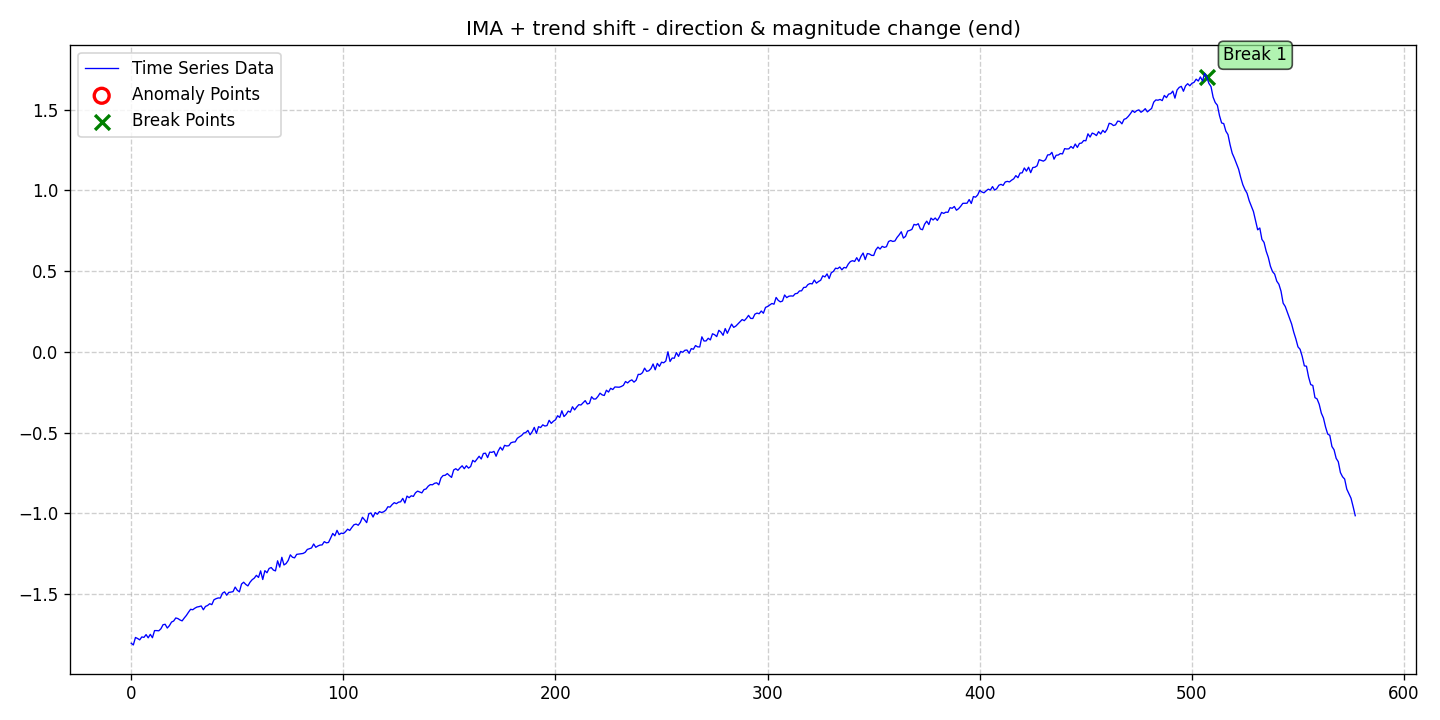

Data behind this chart, as committed beside it:
date, data, stationary, det_lin_up, det_lin_down, det_quad, det_cubic, det_exp, det_damped, stoc_trend, volatility, single_seas, multiple_seas, point_anom_single, point_anom_multi, collect_anom, context_anom, mean_shift, var_shift, trend_shift, point_anom_count, point_anom_location, point_anom_point, collect_anom_count
2020-01-01, -1.803, 0, 0, 0, 0, 0, 0, 0, 1, 0, 0, 0, 0, 0, 0, 0, 0, 0, 1, 0, none, , 0
2020-01-02, -1.814, 0, 0, 0, 0, 0, 0, 0, 1, 0, 0, 0, 0, 0, 0, 0, 0, 0, 1, 0, none, , 0
2020-01-03, -1.768, 0, 0, 0, 0, 0, 0, 0, 1, 0, 0, 0, 0, 0, 0, 0, 0, 0, 1, 0, none, , 0
2020-01-04, -1.774, 0, 0, 0, 0, 0, 0, 0, 1, 0, 0, 0, 0, 0, 0, 0, 0, 0, 1, 0, none, , 0
2020-01-05, -1.783, 0, 0, 0, 0, 0, 0, 0, 1, 0, 0, 0, 0, 0, 0, 0, 0, 0, 1, 0, none, , 0
2020-01-06, -1.765, 0, 0, 0, 0, 0, 0, 0, 1, 0, 0, 0, 0, 0, 0, 0, 0, 0, 1, 0, none, , 0
2020-01-07, -1.767, 0, 0, 0, 0, 0, 0, 0, 1, 0, 0, 0, 0, 0, 0, 0, 0, 0, 1, 0, none, , 0
2020-01-08, -1.75, 0, 0, 0, 0, 0, 0, 0, 1, 0, 0, 0, 0, 0, 0, 0, 0, 0, 1, 0, none, , 0
2020-01-09, -1.77, 0, 0, 0, 0, 0, 0, 0, 1, 0, 0, 0, 0, 0, 0, 0, 0, 0, 1, 0, none, , 0
2020-01-10, -1.749, 0, 0, 0, 0, 0, 0, 0, 1, 0, 0, 0, 0, 0, 0, 0, 0, 0, 1, 0, none, , 0
2020-01-11, -1.769, 0, 0, 0, 0, 0, 0, 0, 1, 0, 0, 0, 0, 0, 0, 0, 0, 0, 1, 0, none, , 0
2020-01-12, -1.725, 0, 0, 0, 0, 0, 0, 0, 1, 0, 0, 0, 0, 0, 0, 0, 0, 0, 1, 0, none, , 0
2020-01-13, -1.725, 0, 0, 0, 0, 0, 0, 0, 1, 0, 0, 0, 0, 0, 0, 0, 0, 0, 1, 0, none, , 0
2020-01-14, -1.727, 0, 0, 0, 0, 0, 0, 0, 1, 0, 0, 0, 0, 0, 0, 0, 0, 0, 1, 0, none, , 0
2020-01-15, -1.714, 0, 0, 0, 0, 0, 0, 0, 1, 0, 0, 0, 0, 0, 0, 0, 0, 0, 1, 0, none, , 0
2020-01-16, -1.689, 0, 0, 0, 0, 0, 0, 0, 1, 0, 0, 0, 0, 0, 0, 0, 0, 0, 1, 0, none, , 0
2020-01-17, -1.686, 0, 0, 0, 0, 0, 0, 0, 1, 0, 0, 0, 0, 0, 0, 0, 0, 0, 1, 0, none, , 0
2020-01-18, -1.709, 0, 0, 0, 0, 0, 0, 0, 1, 0, 0, 0, 0, 0, 0, 0, 0, 0, 1, 0, none, , 0
2020-01-19, -1.695, 0, 0, 0, 0, 0, 0, 0, 1, 0, 0, 0, 0, 0, 0, 0, 0, 0, 1, 0, none, , 0
2020-01-20, -1.673, 0, 0, 0, 0, 0, 0, 0, 1, 0, 0, 0, 0, 0, 0, 0, 0, 0, 1, 0, none, , 0
2020-01-21, -1.666, 0, 0, 0, 0, 0, 0, 0, 1, 0, 0, 0, 0, 0, 0, 0, 0, 0, 1, 0, none, , 0
2020-01-22, -1.647, 0, 0, 0, 0, 0, 0, 0, 1, 0, 0, 0, 0, 0, 0, 0, 0, 0, 1, 0, none, , 0
2020-01-23, -1.651, 0, 0, 0, 0, 0, 0, 0, 1, 0, 0, 0, 0, 0, 0, 0, 0, 0, 1, 0, none, , 0
2020-01-24, -1.659, 0, 0, 0, 0, 0, 0, 0, 1, 0, 0, 0, 0, 0, 0, 0, 0, 0, 1, 0, none, , 0
2020-01-25, -1.665, 0, 0, 0, 0, 0, 0, 0, 1, 0, 0, 0, 0, 0, 0, 0, 0, 0, 1, 0, none, , 0
2020-01-26, -1.647, 0, 0, 0, 0, 0, 0, 0, 1, 0, 0, 0, 0, 0, 0, 0, 0, 0, 1, 0, none, , 0
2020-01-27, -1.631, 0, 0, 0, 0, 0, 0, 0, 1, 0, 0, 0, 0, 0, 0, 0, 0, 0, 1, 0, none, , 0
2020-01-28, -1.612, 0, 0, 0, 0, 0, 0, 0, 1, 0, 0, 0, 0, 0, 0, 0, 0, 0, 1, 0, none, , 0
2020-01-29, -1.593, 0, 0, 0, 0, 0, 0, 0, 1, 0, 0, 0, 0, 0, 0, 0, 0, 0, 1, 0, none, , 0
2020-01-30, -1.596, 0, 0, 0, 0, 0, 0, 0, 1, 0, 0, 0, 0, 0, 0, 0, 0, 0, 1, 0, none, , 0
2020-01-31, -1.587, 0, 0, 0, 0, 0, 0, 0, 1, 0, 0, 0, 0, 0, 0, 0, 0, 0, 1, 0, none, , 0
2020-02-01, -1.579, 0, 0, 0, 0, 0, 0, 0, 1, 0, 0, 0, 0, 0, 0, 0, 0, 0, 1, 0, none, , 0
2020-02-02, -1.577, 0, 0, 0, 0, 0, 0, 0, 1, 0, 0, 0, 0, 0, 0, 0, 0, 0, 1, 0, none, , 0
2020-02-03, -1.573, 0, 0, 0, 0, 0, 0, 0, 1, 0, 0, 0, 0, 0, 0, 0, 0, 0, 1, 0, none, , 0
2020-02-04, -1.596, 0, 0, 0, 0, 0, 0, 0, 1, 0, 0, 0, 0, 0, 0, 0, 0, 0, 1, 0, none, , 0
2020-02-05, -1.576, 0, 0, 0, 0, 0, 0, 0, 1, 0, 0, 0, 0, 0, 0, 0, 0, 0, 1, 0, none, , 0
2020-02-06, -1.57, 0, 0, 0, 0, 0, 0, 0, 1, 0, 0, 0, 0, 0, 0, 0, 0, 0, 1, 0, none, , 0
2020-02-07, -1.559, 0, 0, 0, 0, 0, 0, 0, 1, 0, 0, 0, 0, 0, 0, 0, 0, 0, 1, 0, none, , 0
2020-02-08, -1.565, 0, 0, 0, 0, 0, 0, 0, 1, 0, 0, 0, 0, 0, 0, 0, 0, 0, 1, 0, none, , 0
2020-02-09, -1.535, 0, 0, 0, 0, 0, 0, 0, 1, 0, 0, 0, 0, 0, 0, 0, 0, 0, 1, 0, none, , 0
2020-02-10, -1.528, 0, 0, 0, 0, 0, 0, 0, 1, 0, 0, 0, 0, 0, 0, 0, 0, 0, 1, 0, none, , 0
2020-02-11, -1.523, 0, 0, 0, 0, 0, 0, 0, 1, 0, 0, 0, 0, 0, 0, 0, 0, 0, 1, 0, none, , 0
2020-02-12, -1.524, 0, 0, 0, 0, 0, 0, 0, 1, 0, 0, 0, 0, 0, 0, 0, 0, 0, 1, 0, none, , 0
2020-02-13, -1.494, 0, 0, 0, 0, 0, 0, 0, 1, 0, 0, 0, 0, 0, 0, 0, 0, 0, 1, 0, none, , 0
2020-02-14, -1.485, 0, 0, 0, 0, 0, 0, 0, 1, 0, 0, 0, 0, 0, 0, 0, 0, 0, 1, 0, none, , 0
2020-02-15, -1.506, 0, 0, 0, 0, 0, 0, 0, 1, 0, 0, 0, 0, 0, 0, 0, 0, 0, 1, 0, none, , 0
2020-02-16, -1.489, 0, 0, 0, 0, 0, 0, 0, 1, 0, 0, 0, 0, 0, 0, 0, 0, 0, 1, 0, none, , 0
2020-02-17, -1.487, 0, 0, 0, 0, 0, 0, 0, 1, 0, 0, 0, 0, 0, 0, 0, 0, 0, 1, 0, none, , 0
2020-02-18, -1.484, 0, 0, 0, 0, 0, 0, 0, 1, 0, 0, 0, 0, 0, 0, 0, 0, 0, 1, 0, none, , 0
2020-02-19, -1.456, 0, 0, 0, 0, 0, 0, 0, 1, 0, 0, 0, 0, 0, 0, 0, 0, 0, 1, 0, none, , 0
2020-02-20, -1.476, 0, 0, 0, 0, 0, 0, 0, 1, 0, 0, 0, 0, 0, 0, 0, 0, 0, 1, 0, none, , 0
2020-02-21, -1.485, 0, 0, 0, 0, 0, 0, 0, 1, 0, 0, 0, 0, 0, 0, 0, 0, 0, 1, 0, none, , 0
2020-02-22, -1.437, 0, 0, 0, 0, 0, 0, 0, 1, 0, 0, 0, 0, 0, 0, 0, 0, 0, 1, 0, none, , 0
2020-02-23, -1.426, 0, 0, 0, 0, 0, 0, 0, 1, 0, 0, 0, 0, 0, 0, 0, 0, 0, 1, 0, none, , 0
2020-02-24, -1.44, 0, 0, 0, 0, 0, 0, 0, 1, 0, 0, 0, 0, 0, 0, 0, 0, 0, 1, 0, none, , 0
2020-02-25, -1.449, 0, 0, 0, 0, 0, 0, 0, 1, 0, 0, 0, 0, 0, 0, 0, 0, 0, 1, 0, none, , 0
2020-02-26, -1.426, 0, 0, 0, 0, 0, 0, 0, 1, 0, 0, 0, 0, 0, 0, 0, 0, 0, 1, 0, none, , 0
2020-02-27, -1.41, 0, 0, 0, 0, 0, 0, 0, 1, 0, 0, 0, 0, 0, 0, 0, 0, 0, 1, 0, none, , 0
2020-02-28, -1.401, 0, 0, 0, 0, 0, 0, 0, 1, 0, 0, 0, 0, 0, 0, 0, 0, 0, 1, 0, none, , 0
2020-02-29, -1.383, 0, 0, 0, 0, 0, 0, 0, 1, 0, 0, 0, 0, 0, 0, 0, 0, 0, 1, 0, none, , 0
... 518 more rows
